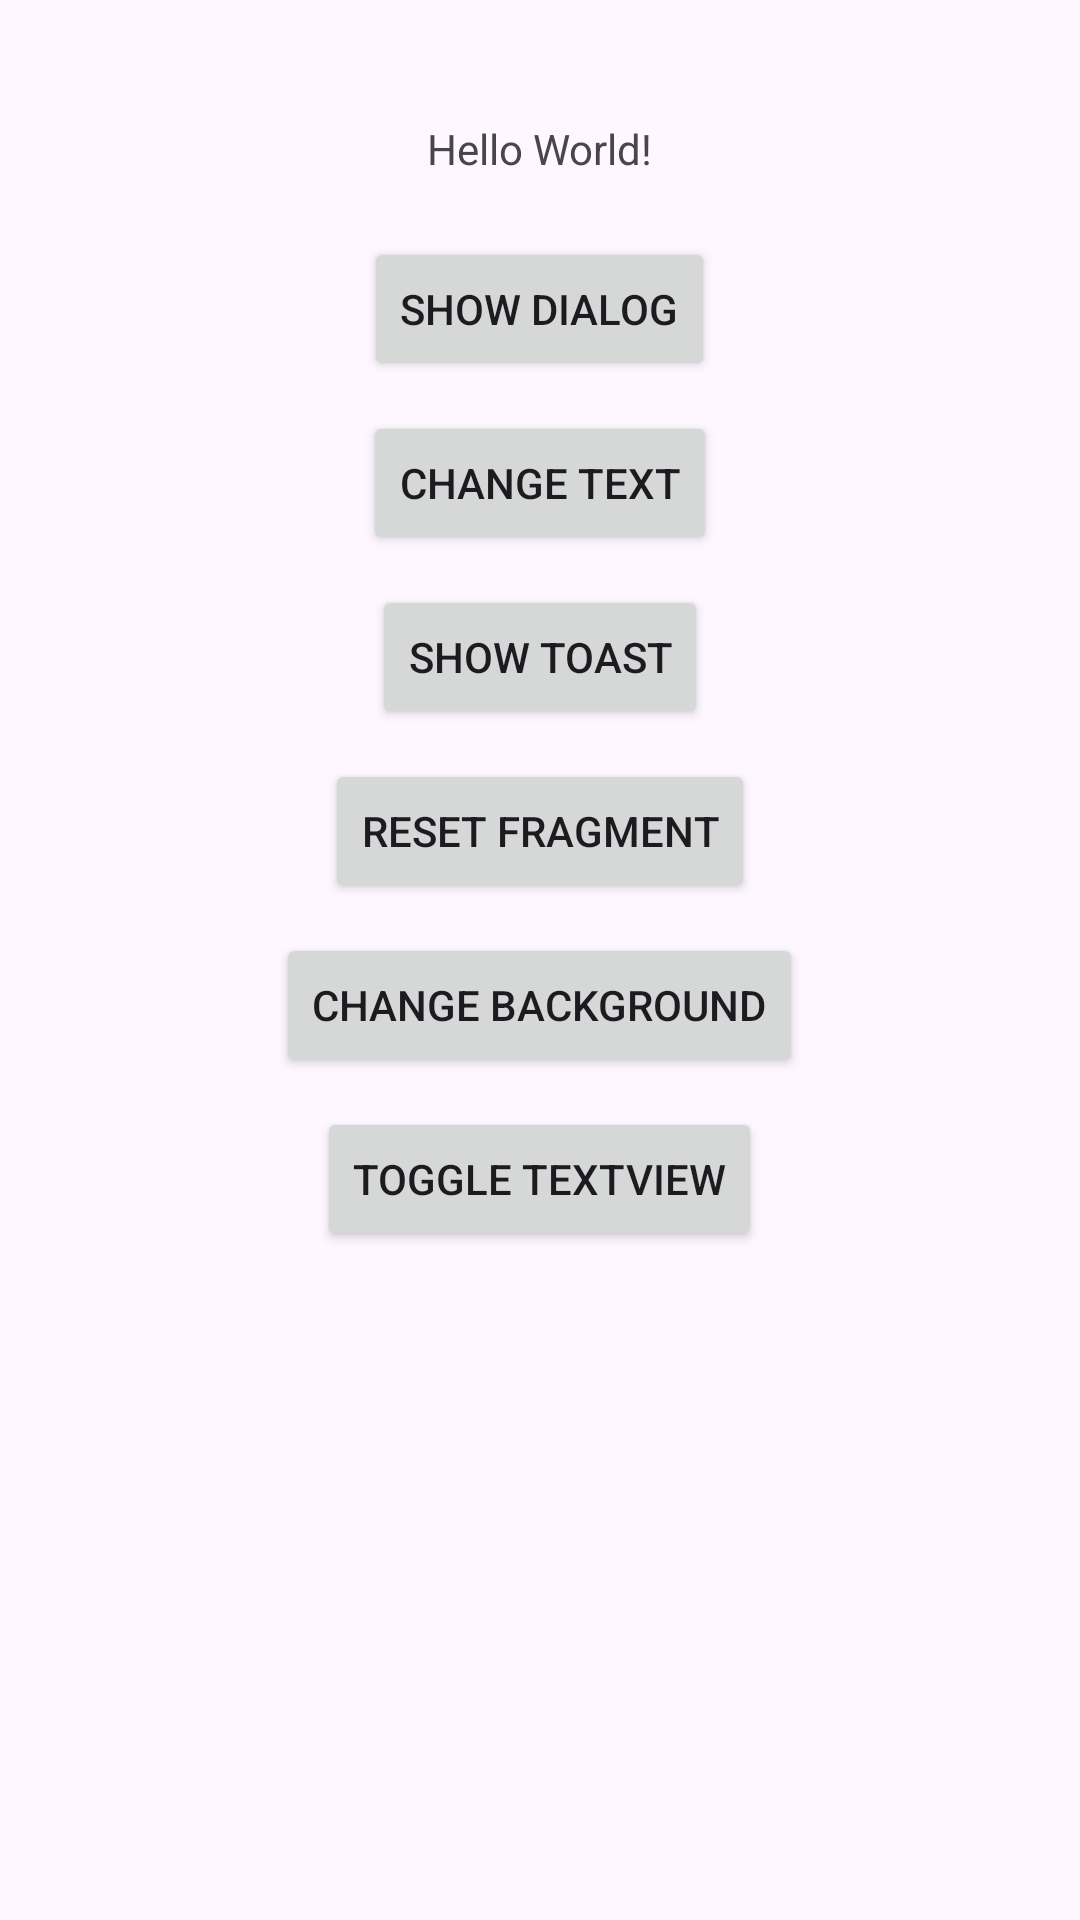

Layout XML and referenced resources for this Android screen:
<!-- AndroidManifest.xml: application theme Theme.Fragment_image_talkbox_bottom -->
<!-- res/layout/fragment1.xml -->
<?xml version="1.0" encoding="utf-8"?>
<RelativeLayout xmlns:android="http://schemas.android.com/apk/res/android"
    android:layout_width="match_parent"
    android:layout_height="match_parent">

    <ImageView
        android:id="@+id/image"
        android:layout_width="wrap_content"
        android:layout_height="wrap_content"
        android:layout_centerHorizontal="true"
        android:layout_marginTop="20dp"
        android:src="@drawable/sample_image" />

    <TextView
        android:id="@+id/textView"
        android:layout_width="wrap_content"
        android:layout_height="wrap_content"
        android:layout_below="@id/image"
        android:layout_centerHorizontal="true"
        android:layout_marginTop="20dp"
        android:text="Hello World!" />

    <Button
        android:id="@+id/button_show_dialog"
        android:layout_width="wrap_content"
        android:layout_height="wrap_content"
        android:layout_below="@id/textView"
        android:layout_centerHorizontal="true"
        android:layout_marginTop="20dp"
        android:text="Show Dialog" />

    <Button
        android:id="@+id/button_change_text"
        android:layout_width="wrap_content"
        android:layout_height="wrap_content"
        android:layout_below="@id/button_show_dialog"
        android:layout_centerHorizontal="true"
        android:layout_marginTop="10dp"
        android:text="Change Text" />

    <Button
        android:id="@+id/button_show_toast"
        android:layout_width="wrap_content"
        android:layout_height="wrap_content"
        android:layout_below="@id/button_change_text"
        android:layout_centerHorizontal="true"
        android:layout_marginTop="10dp"
        android:text="Show Toast" />

    <Button
        android:id="@+id/button_reset_fragment"
        android:layout_width="wrap_content"
        android:layout_height="wrap_content"
        android:layout_below="@id/button_show_toast"
        android:layout_centerHorizontal="true"
        android:layout_marginTop="10dp"
        android:text="Reset Fragment" />

    <Button
        android:id="@+id/button_change_background"
        android:layout_width="wrap_content"
        android:layout_height="wrap_content"
        android:layout_below="@id/button_reset_fragment"
        android:layout_centerHorizontal="true"
        android:layout_marginTop="10dp"
        android:text="Change Background" />

    <Button
        android:id="@+id/button_toggle_text_view"
        android:layout_width="wrap_content"
        android:layout_height="wrap_content"
        android:layout_below="@id/button_change_background"
        android:layout_centerHorizontal="true"
        android:layout_marginTop="10dp"
        android:text="Toggle TextView" />

</RelativeLayout>
<!-- resources referenced by this layout -->
<resources>
  <style name="Theme.Fragment_image_talkbox_bottom" parent="Base.Theme.Fragment_image_talkbox_bottom" />
  <style name="Base.Theme.Fragment_image_talkbox_bottom" parent="Theme.Material3.DayNight.NoActionBar">
          
          
      </style>
</resources>
